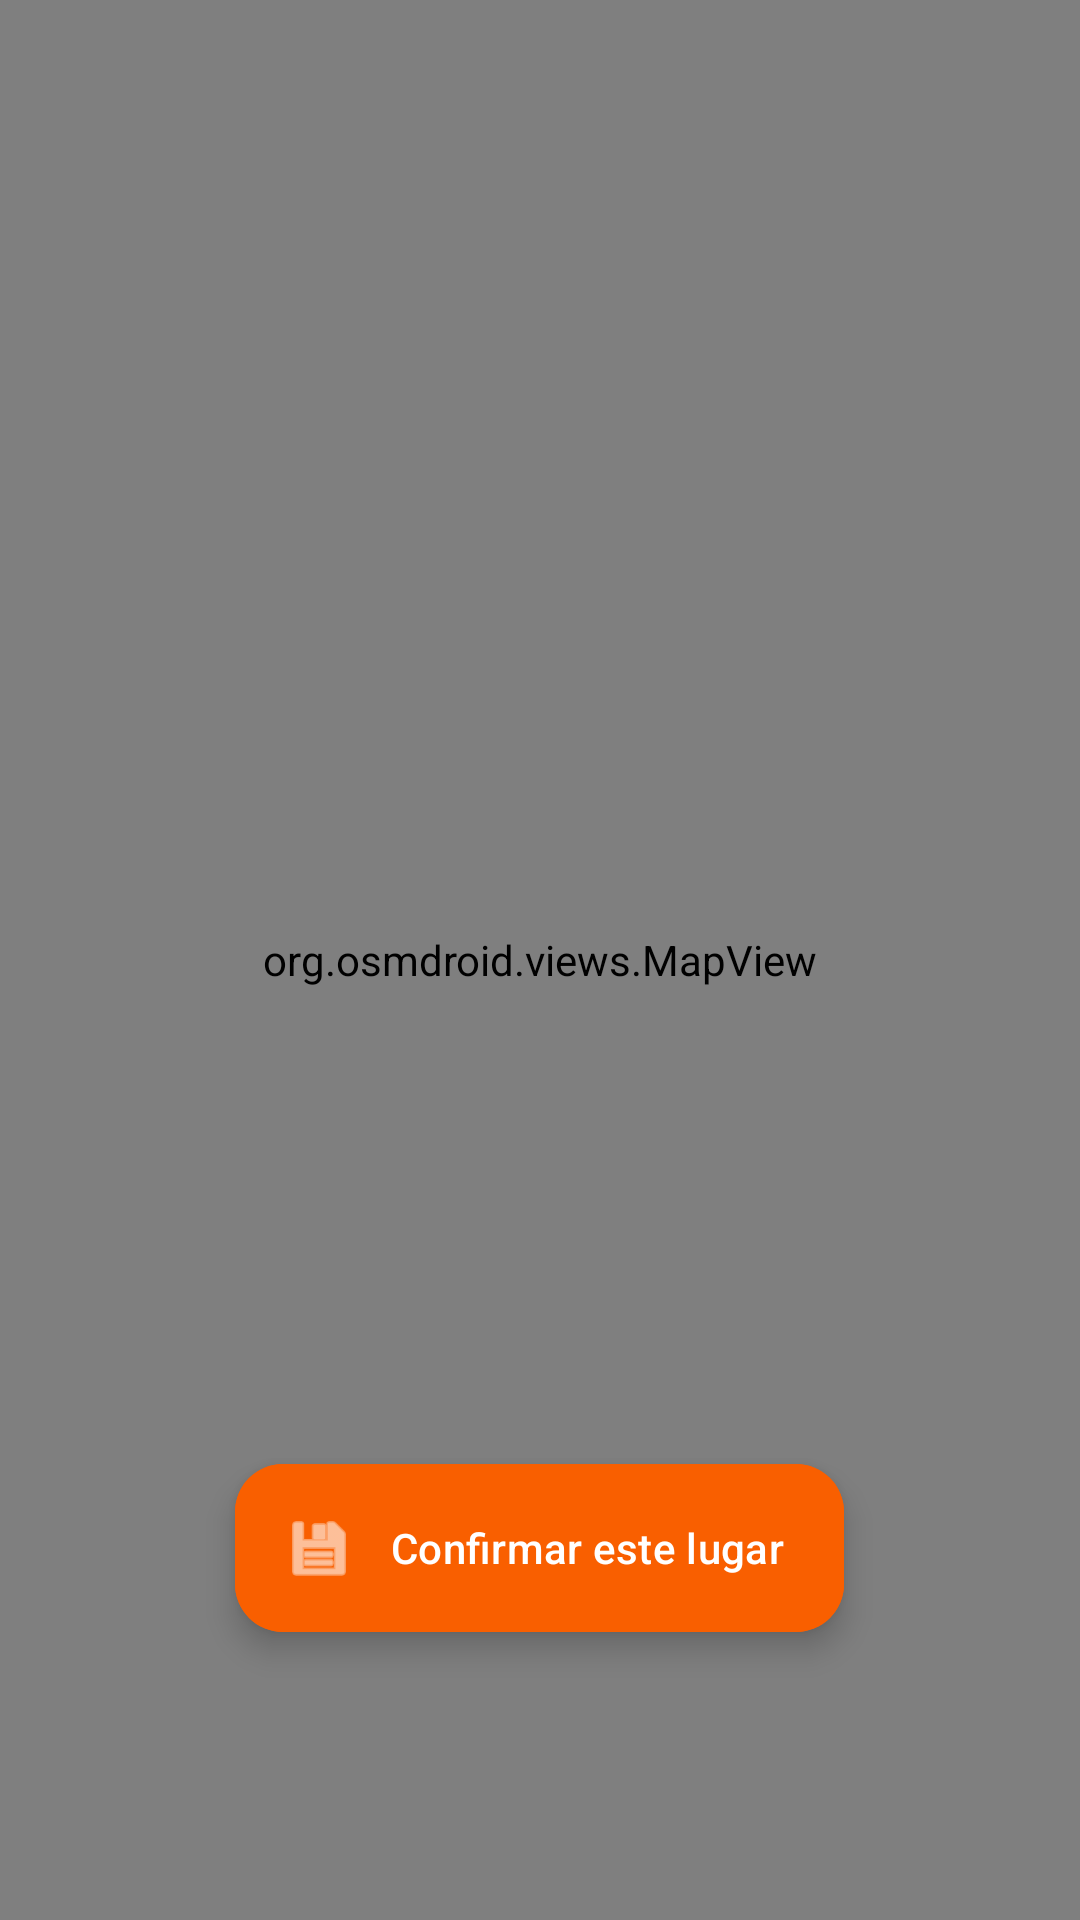

Android layout source for this screen:
<!-- AndroidManifest.xml: application theme Theme.Eureka -->
<!-- res/layout/activity_seleccionar_ubicacion.xml -->
<?xml version="1.0" encoding="utf-8"?>
<RelativeLayout xmlns:android="http://schemas.android.com/apk/res/android"
    xmlns:app="http://schemas.android.com/apk/res-auto"
    android:layout_width="match_parent"
    android:layout_height="match_parent">

    <org.osmdroid.views.MapView
        android:id="@+id/mapaSeleccion"
        android:layout_width="match_parent"
        android:layout_height="match_parent" />

    <com.google.android.material.floatingactionbutton.ExtendedFloatingActionButton
        android:id="@+id/btnConfirmarUbicacion"
        android:layout_width="wrap_content"
        android:layout_height="wrap_content"
        android:layout_alignParentBottom="true"
        android:layout_centerHorizontal="true"
        android:layout_marginBottom="96dp"
        android:text="@string/mapa_btn_confirmar"
        android:textColor="@android:color/white"
        android:backgroundTint="@color/orange"
        app:icon="@android:drawable/ic_menu_save"
        app:iconTint="@color/white" />
</RelativeLayout>
<!-- resources referenced by this layout -->
<resources>
  <color name="orange">#F95F00</color>
  <color name="white">#FFFFFFFF</color>
  <string name="mapa_btn_confirmar">Confirmar este lugar</string>
  <style name="Theme.Eureka" parent="Theme.Material3.DayNight.NoActionBar">
          <item name="android:statusBarColor" tools:targetApi="l">?attr/colorPrimary</item>
      </style>
</resources>
